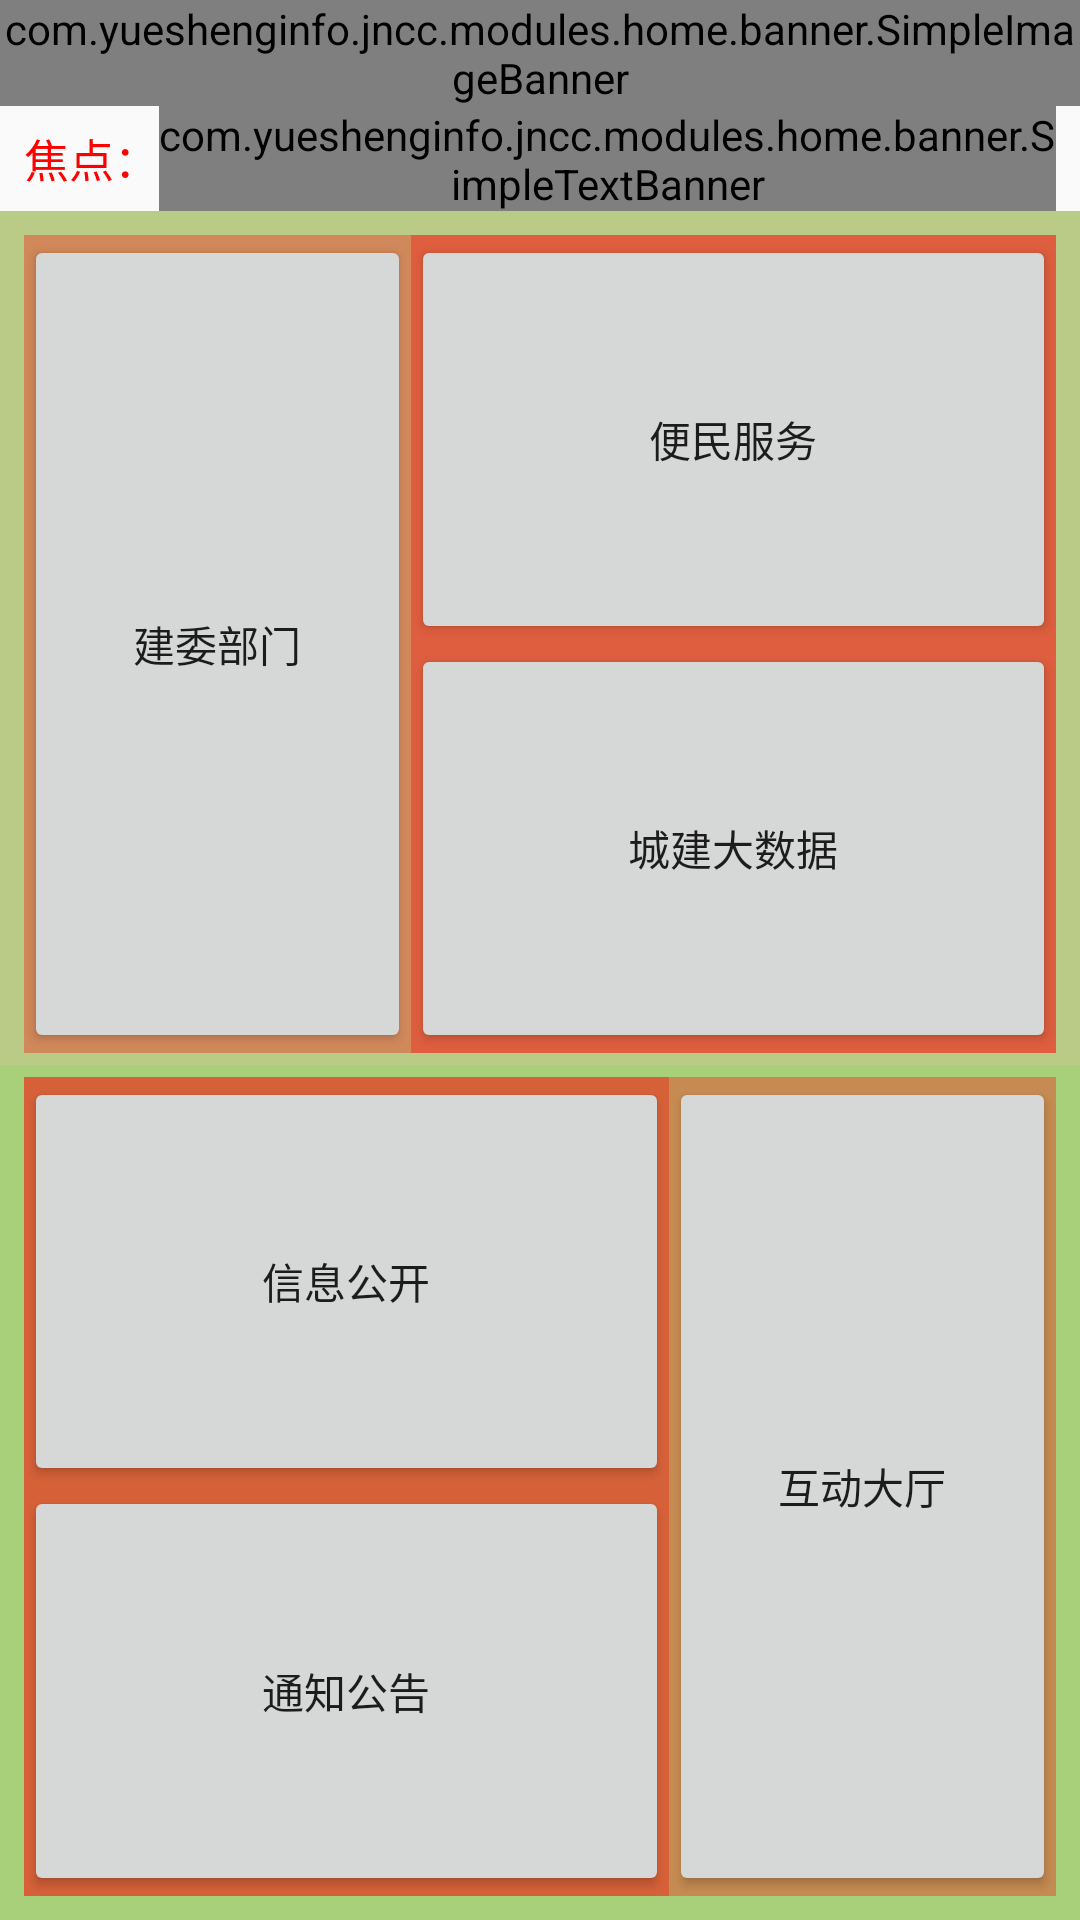

Reconstruct the res/layout file that produces this screen, plus the resources it refers to.
<!-- AndroidManifest.xml: application theme AppTheme -->
<!-- res/layout/activity_main.xml -->
<?xml version="1.0" encoding="utf-8"?>
<android.support.v4.widget.DrawerLayout
    xmlns:android="http://schemas.android.com/apk/res/android"
    xmlns:banner="http://schemas.android.com/apk/res-auto"
    android:id="@+id/dl_left"
    android:layout_width="match_parent"
    android:layout_height="match_parent">
    
    <LinearLayout
        android:layout_width="match_parent"
        android:layout_height="match_parent"
        android:orientation="vertical">

        
        <com.yueshenginfo.jncc.modules.home.banner.SimpleImageBanner
            android:id="@+id/sib_corner_rectangle"
            android:layout_width="fill_parent"
            android:layout_height="wrap_content"
            banner:bb_indicatorCornerRadius="2dp"
            banner:bb_indicatorHeight="4dp"
            banner:bb_indicatorSelectColor="@color/red"
            banner:bb_indicatorUnselectColor="@color/darkred"
            banner:bb_indicatorWidth="10dp"
            banner:bb_isLoopEnable="true"
            banner:bb_scale="0.5"/>

        <LinearLayout
            android:layout_width="match_parent"
            android:layout_height="wrap_content"
            android:gravity="center_vertical"
            android:orientation="horizontal"
            android:paddingLeft="8dp"
            android:paddingRight="8dp">

            <TextView
                android:layout_width="wrap_content"
                android:layout_height="wrap_content"
                android:text="焦点："
                android:textColor="@color/red"
                android:textSize="15sp"/>

            <com.yueshenginfo.jncc.modules.home.banner.SimpleTextBanner
                android:id="@+id/stb"
                android:layout_width="fill_parent"
                android:layout_height="35dp"
                banner:bb_isIndicatorShow="false"
                banner:bb_period="2"/>

        </LinearLayout>

        <LinearLayout
            android:layout_width="match_parent"
            android:layout_height="match_parent"
            android:background="#44ff0000"
            android:orientation="vertical">

            <LinearLayout
                android:layout_width="match_parent"
                android:layout_height="wrap_content"
                android:layout_weight="1"
                android:background="#4400ff00"
                android:orientation="horizontal"
                android:paddingBottom="4dp"
                android:paddingLeft="8dp"
                android:paddingRight="8dp"
                android:paddingTop="8dp">

                <LinearLayout
                    android:layout_width="0dp"
                    android:layout_height="match_parent"
                    android:layout_weight="1.2"
                    android:background="#55ff0000"
                    android:orientation="vertical">

                    <Button
                        android:id="@+id/btn_jwbm"
                        android:layout_width="match_parent"
                        android:layout_height="match_parent"
                        android:text="建委部门"/>
                </LinearLayout>

                <LinearLayout
                    android:layout_width="0dp"
                    android:layout_height="match_parent"
                    android:layout_weight="2"
                    android:background="#88ff0000"
                    android:orientation="vertical">

                    <Button
                        android:id="@+id/btn_bmfw"
                        android:layout_width="match_parent"
                        android:layout_height="wrap_content"
                        android:layout_weight="1"
                        android:text="便民服务"/>

                    <Button
                        android:id="@+id/btn_cjdsj"
                        android:layout_width="match_parent"
                        android:layout_height="wrap_content"
                        android:layout_weight="1"
                        android:text="城建大数据"/>
                </LinearLayout>
            </LinearLayout>

            <LinearLayout
                android:layout_width="match_parent"
                android:layout_height="wrap_content"
                android:layout_weight="1"
                android:background="#5500ff00"
                android:orientation="horizontal"
                android:paddingBottom="8dp"
                android:paddingLeft="8dp"
                android:paddingRight="8dp"
                android:paddingTop="4dp">

                <LinearLayout
                    android:layout_width="0dp"
                    android:layout_height="match_parent"
                    android:layout_weight="2"
                    android:background="#88ff0000"
                    android:orientation="vertical">

                    <Button
                        android:id="@+id/btn_xxgk"
                        android:layout_width="match_parent"
                        android:layout_height="wrap_content"
                        android:layout_weight="1"
                        android:text="信息公开"/>

                    <Button
                        android:id="@+id/btn_tzgg"
                        android:layout_width="match_parent"
                        android:layout_height="wrap_content"
                        android:layout_weight="1"
                        android:text="通知公告"/>
                </LinearLayout>

                <LinearLayout
                    android:layout_width="0dp"
                    android:layout_height="match_parent"
                    android:layout_weight="1.2"
                    android:background="#55ff0000"
                    android:orientation="vertical">

                    <Button
                        android:id="@+id/btn_hddt"
                        android:layout_width="match_parent"
                        android:layout_height="match_parent"
                        android:text="互动大厅"/>
                </LinearLayout>
            </LinearLayout>
        </LinearLayout>
    </LinearLayout>
    
    <LinearLayout
        android:layout_width="match_parent"
        android:layout_height="match_parent"
        android:layout_gravity="start"
        android:background="#fff"
        android:gravity="center"
        android:orientation="vertical">

        <ImageView
            android:id="@+id/iv_left"
            android:layout_width="100dp"
            android:layout_height="100dp"
            android:src="@mipmap/ic_launcher"/>

        <ListView
            android:id="@+id/lv_left_menu"
            android:layout_width="wrap_content"
            android:layout_height="wrap_content"
            android:divider="@null"
            android:text="DrawerLayout"/>
    </LinearLayout>
</android.support.v4.widget.DrawerLayout>
<!-- resources referenced by this layout -->
<resources>
  <color name="darkred">#8b0000</color>
  <color name="red">#ff0000</color>
  <style name="AppTheme" parent="Theme.AppCompat.Light">
          
          <item name="android:windowNoTitle">true</item>
          
      </style>
</resources>
